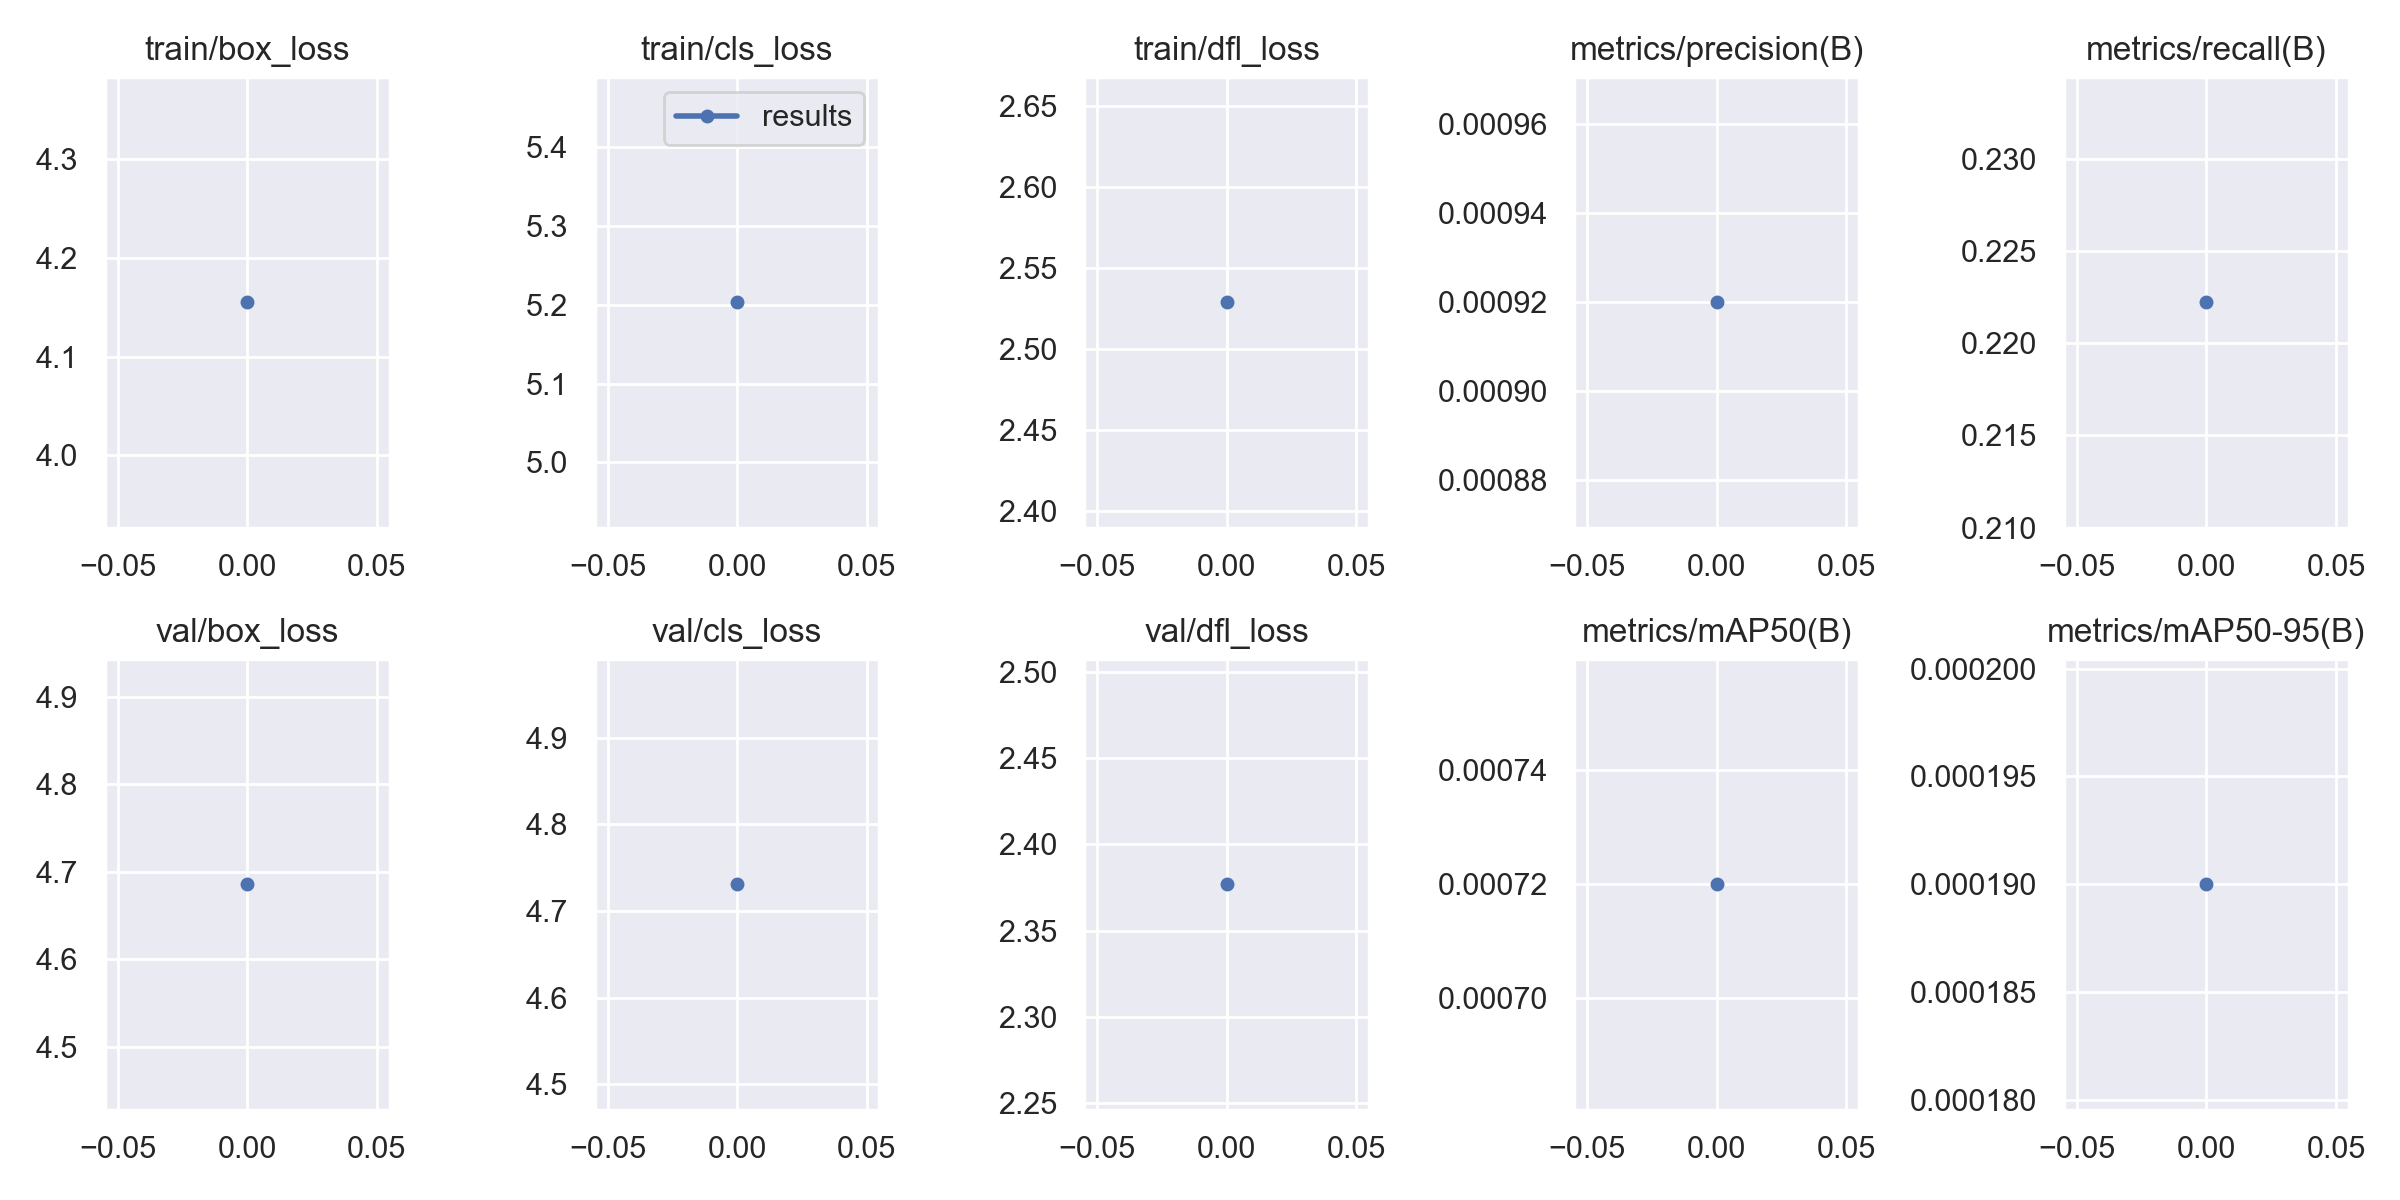

The file beside this chart, header and first rows:
epoch, train/box_loss, train/cls_loss, train/dfl_loss, metrics/precision(B), metrics/recall(B), metrics/mAP50(B), metrics/mAP50-95(B), val/box_loss, val/cls_loss, val/dfl_loss, lr/pg0, lr/pg1, lr/pg2
0, 4.155, 5.203, 2.529, 0.00092, 0.2222, 0.00072, 0.00019, 4.686, 4.731, 2.377, 0.07043, 0.003286, 0.003286
